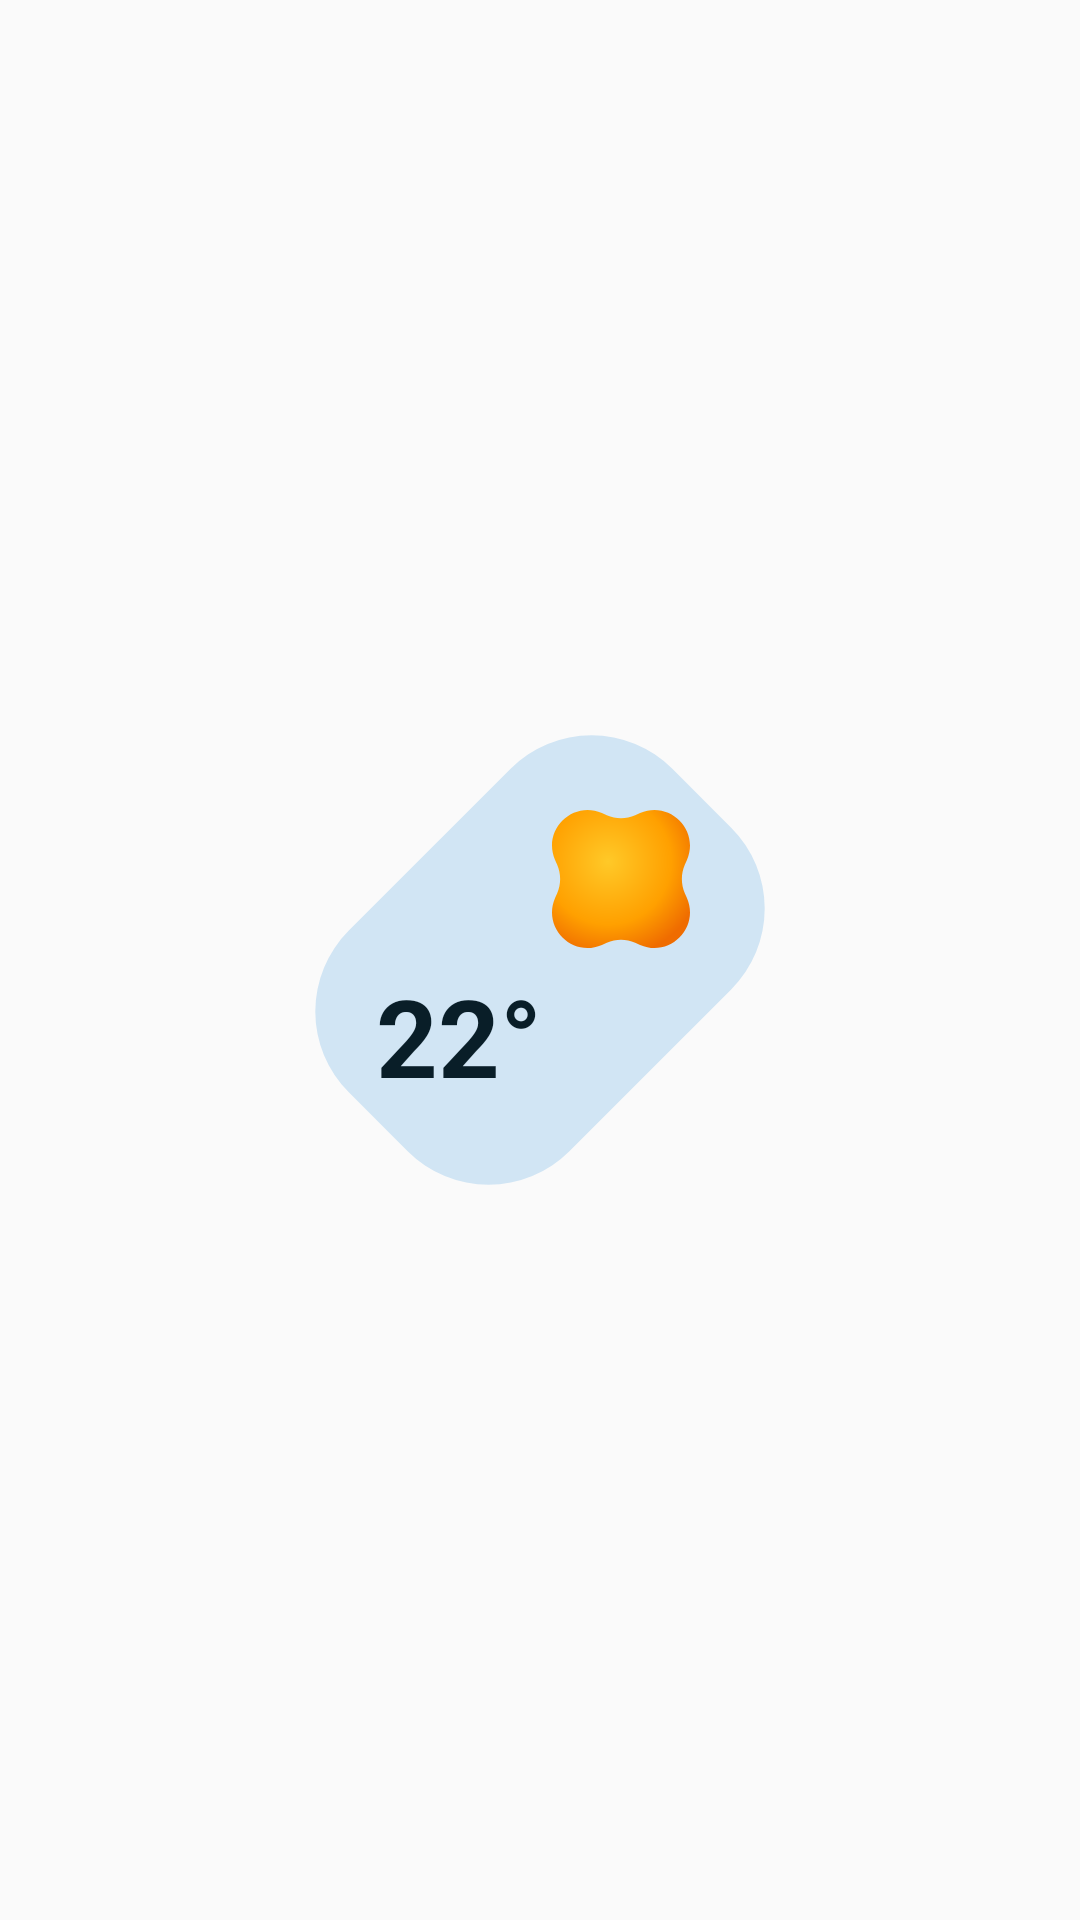

This screen was rendered from an Android layout file. Write that file and the resources it references.
<!-- AndroidManifest.xml: application theme Theme.MaterialWidgets -->
<!-- res/layout/widget_preview_weather_tilted_pill.xml -->
<?xml version="1.0" encoding="utf-8"?>
<FrameLayout xmlns:android="http://schemas.android.com/apk/res/android"
    android:layout_width="match_parent"
    android:layout_height="match_parent">

    <FrameLayout
        android:layout_width="156dp"
        android:layout_height="156dp"
        android:layout_gravity="center"
        android:background="@drawable/bg_weather_tilted_pill"
        android:backgroundTint="@color/widget_preview_secondary_container"
        android:padding="17dp">

        <FrameLayout
            android:layout_width="68dp"
            android:layout_height="68dp"
            android:layout_gravity="top|end">

            <ImageView
                android:layout_width="46dp"
                android:layout_height="46dp"
                android:layout_gravity="center"
                android:contentDescription="@null"
                android:src="@drawable/ic_weather_sun_scalloped" />
        </FrameLayout>

        <FrameLayout
            android:layout_width="68dp"
            android:layout_height="68dp"
            android:layout_gravity="bottom|start">

            <TextView
                android:layout_width="wrap_content"
                android:layout_height="wrap_content"
                android:layout_gravity="center"
                android:includeFontPadding="false"
                android:text="22°"
                android:textColor="@color/widget_preview_on_secondary_container"
                android:textSize="36sp"
                android:textStyle="bold" />
        </FrameLayout>
    </FrameLayout>
</FrameLayout>
<!-- resources referenced by this layout -->
<resources>
  <color name="widget_preview_on_secondary_container">#FF344D5C</color>
  <color name="widget_preview_secondary_container">#FFCFEAFD</color>
  <!-- drawable bg_weather_tilted_pill (drawable) -->
  <?xml version="1.0" encoding="utf-8"?>
  <vector xmlns:android="http://schemas.android.com/apk/res/android"
      android:width="180dp"
      android:height="180dp"
      android:viewportWidth="180"
      android:viewportHeight="180">
      <group
          android:pivotX="90"
          android:pivotY="90"
          android:rotation="-45">
          <path
              android:fillColor="@android:color/white"
              android:pathData="M46,30 L134,30 A44,44 0 0 1 178,74 L178,106 A44,44 0 0 1 134,150 L46,150 A44,44 0 0 1 2,106 L2,74 A44,44 0 0 1 46,30 Z" />
      </group>
  </vector>
  <!-- drawable ic_weather_sun_scalloped (drawable) -->
  <?xml version="1.0" encoding="utf-8"?>
  <vector xmlns:android="http://schemas.android.com/apk/res/android"
      xmlns:aapt="http://schemas.android.com/aapt"
      android:width="182dp"
      android:height="182dp"
      android:viewportWidth="182"
      android:viewportHeight="182">
      <path
          android:pathData="M4.035,65.826C-12.944,26.733 26.733,-12.944 65.826,4.035L72.289,6.842C84.225,12.025 97.775,12.025 109.711,6.842L116.174,4.035C155.267,-12.944 194.944,26.733 177.965,65.826L175.158,72.289C169.975,84.225 169.975,97.775 175.158,109.711L177.965,116.174C194.944,155.267 155.267,194.944 116.174,177.965L109.711,175.158C97.775,169.975 84.225,169.975 72.289,175.158L65.826,177.965C26.733,194.944 -12.944,155.267 4.035,116.174L6.842,109.711C12.025,97.775 12.025,84.225 6.842,72.289L4.035,65.826Z">
          <aapt:attr name="android:fillColor">
              <gradient
                  android:centerX="74"
                  android:centerY="68"
                  android:gradientRadius="128"
                  android:type="radial">
                  <item
                      android:color="#FFFFC928"
                      android:offset="0.0" />
                  <item
                      android:color="#FFFFA000"
                      android:offset="0.65" />
                  <item
                      android:color="#FFEF6C00"
                      android:offset="1.0" />
              </gradient>
          </aapt:attr>
      </path>
  </vector>
  <style name="Theme.MaterialWidgets" parent="android:Theme.Material.Light.NoActionBar" />
</resources>
